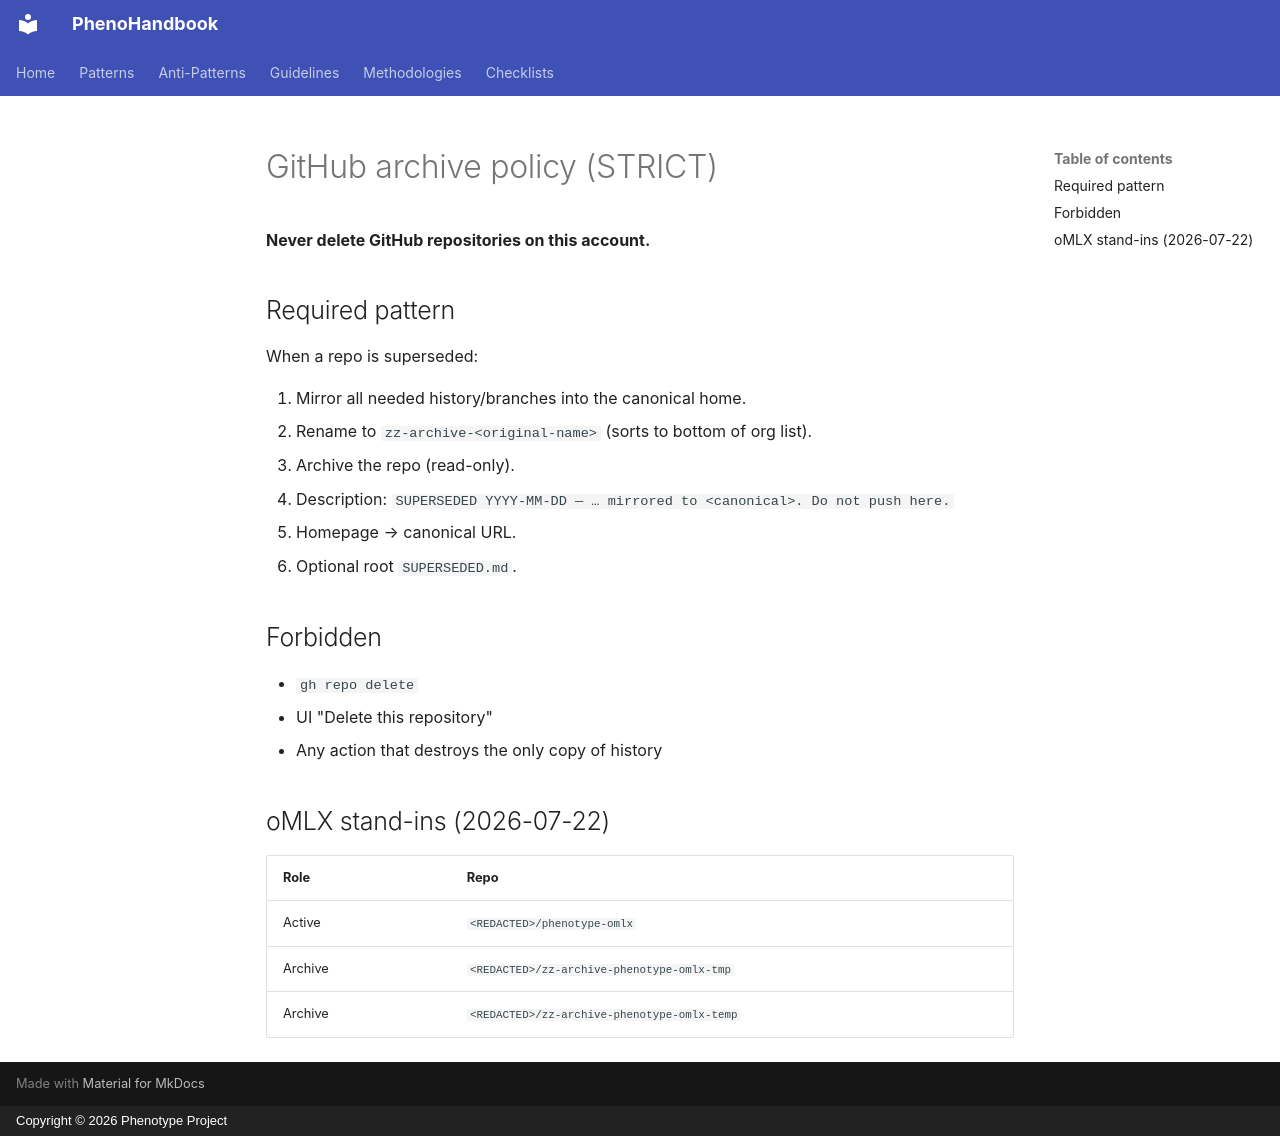

repository: KooshaPari/PhenoShared · page: guides/GITHUB_ARCHIVE_POLICY/index.html · generator: mkdocs · copyright: Copyright © 2026 Phenotype Project

# GitHub archive policy (STRICT)

**Never delete GitHub repositories on this account.**

## Required pattern

When a repo is superseded:

1. Mirror all needed history/branches into the canonical home.
2. Rename to `zz-archive-<original-name>` (sorts to bottom of org list).
3. Archive the repo (read-only).
4. Description: `SUPERSEDED YYYY-MM-DD — … mirrored to <canonical>. Do not push here.`
5. Homepage → canonical URL.
6. Optional root `SUPERSEDED.md`.

## Forbidden

- `gh repo delete`
- UI "Delete this repository"
- Any action that destroys the only copy of history

## oMLX stand-ins (2026-07-22)

| Role | Repo |
|------|------|
| Active | `<REDACTED>/phenotype-omlx` |
| Archive | `<REDACTED>/zz-archive-phenotype-omlx-tmp` |
| Archive | `<REDACTED>/zz-archive-phenotype-omlx-temp` |
